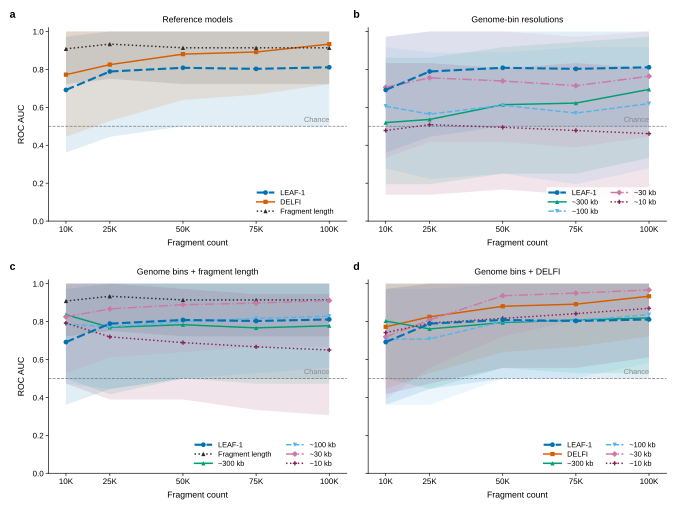

The table this chart was drawn from, first rows:
model	sample_size	n_effective_repeats	mean_roc_auc	sd_roc_auc	min_roc_auc	max_roc_auc	bootstrap_iterations	bootstrap_seed	ci_method	auc_band_low	auc_band_high	n_bags	auc_mean
bin_delfi_10000	10000	10	0.8028	0.09751	0.6389	0.9444	2000	20260901	paired_stratified_hierarchical_percentil…	0.5	1.0	10	0.8028
bin_delfi_10000	25000	10	0.7611	0.143	0.5833	1.0	2000	20260901	paired_stratified_hierarchical_percentil…	0.4444	1.0	10	0.7611
bin_delfi_10000	50000	10	0.7944	0.112	0.6667	1.0	2000	20260901	paired_stratified_hierarchical_percentil…	0.5556	1.0	10	0.7944
bin_delfi_10000	75000	10	0.8083	0.1122	0.6111	0.9722	2000	20260901	paired_stratified_hierarchical_percentil…	0.5278	1.0	10	0.8083
bin_delfi_10000	100000	10	0.8194	0.09282	0.6944	0.9444	2000	20260901	paired_stratified_hierarchical_percentil…	0.5278	1.0	10	0.8194
bin_delfi_100000	10000	10	0.7194	0.1175	0.5278	0.8611	2000	20260901	paired_stratified_hierarchical_percentil…	0.3889	0.9722	10	0.7194
bin_delfi_100000	25000	10	0.8083	0.1238	0.6389	0.9722	2000	20260901	paired_stratified_hierarchical_percentil…	0.5556	1.0	10	0.8083
bin_delfi_100000	50000	10	0.9361	0.0681	0.7778	1.0	2000	20260901	paired_stratified_hierarchical_percentil…	0.7222	1.0	10	0.9361
bin_delfi_100000	75000	10	0.95	0.07148	0.8056	1.0	2000	20260901	paired_stratified_hierarchical_percentil…	0.8056	1.0	10	0.95
bin_delfi_100000	100000	10	0.9667	0.05525	0.8333	1.0	2000	20260901	paired_stratified_hierarchical_percentil…	0.8333	1.0	10	0.9667
bin_delfi_30000	10000	10	0.7056	0.09551	0.5278	0.8611	2000	20260901	paired_stratified_hierarchical_percentil…	0.3611	0.9722	10	0.7056
bin_delfi_30000	25000	10	0.7083	0.1285	0.5	0.9167	2000	20260901	paired_stratified_hierarchical_percentil…	0.3611	0.9722	10	0.7083
bin_delfi_30000	50000	10	0.8	0.09053	0.6944	0.9167	2000	20260901	paired_stratified_hierarchical_percentil…	0.5	1.0	10	0.8
bin_delfi_30000	75000	10	0.8056	0.08977	0.6667	0.9167	2000	20260901	paired_stratified_hierarchical_percentil…	0.5	1.0	10	0.8056
bin_delfi_30000	100000	10	0.8361	0.09393	0.6667	0.9444	2000	20260901	paired_stratified_hierarchical_percentil…	0.5833	1.0	10	0.8361
bin_delfi_300000	10000	10	0.7417	0.1142	0.6111	0.9444	2000	20260901	paired_stratified_hierarchical_percentil…	0.4167	1.0	10	0.7417
bin_delfi_300000	25000	10	0.7917	0.15	0.5	1.0	2000	20260901	paired_stratified_hierarchical_percentil…	0.4722	1.0	10	0.7917
bin_delfi_300000	50000	10	0.8167	0.1202	0.6111	1.0	2000	20260901	paired_stratified_hierarchical_percentil…	0.5556	1.0	10	0.8167
bin_delfi_300000	75000	10	0.8417	0.1411	0.5833	1.0	2000	20260901	paired_stratified_hierarchical_percentil…	0.5556	1.0	10	0.8417
bin_delfi_300000	100000	10	0.8694	0.12	0.7222	1.0	2000	20260901	paired_stratified_hierarchical_percentil…	0.6111	1.0	10	0.8694
bin_length_10000	10000	10	0.8361	0.07796	0.6944	1.0	2000	20260901	paired_stratified_hierarchical_percentil…	0.5	1.0	10	0.8361
bin_length_10000	25000	10	0.7694	0.07178	0.6667	0.8889	2000	20260901	paired_stratified_hierarchical_percentil…	0.4167	1.0	10	0.7694
bin_length_10000	50000	10	0.7833	0.06651	0.6389	0.8611	2000	20260901	paired_stratified_hierarchical_percentil…	0.5	1.0	10	0.7833
bin_length_10000	75000	10	0.7667	0.08506	0.6389	0.9167	2000	20260901	paired_stratified_hierarchical_percentil…	0.4722	1.0	10	0.7667
bin_length_10000	100000	10	0.7778	0.049	0.6944	0.8333	2000	20260901	paired_stratified_hierarchical_percentil…	0.4722	1.0	10	0.7778
bin_length_100000	10000	10	0.825	0.06149	0.6944	0.8889	2000	20260901	paired_stratified_hierarchical_percentil…	0.5278	1.0	10	0.825
bin_length_100000	25000	10	0.8667	0.04498	0.8056	0.9167	2000	20260901	paired_stratified_hierarchical_percentil…	0.6111	1.0	10	0.8667
bin_length_100000	50000	10	0.8889	0.07857	0.75	1.0	2000	20260901	paired_stratified_hierarchical_percentil…	0.6389	1.0	10	0.8889
bin_length_100000	75000	10	0.8972	0.07178	0.7778	1.0	2000	20260901	paired_stratified_hierarchical_percentil…	0.6667	1.0	10	0.8972
bin_length_100000	100000	10	0.9111	0.06779	0.8056	1.0	2000	20260901	paired_stratified_hierarchical_percentil…	0.6667	1.0	10	0.9111
bin_length_30000	10000	10	0.7861	0.09447	0.6389	0.9167	2000	20260901	paired_stratified_hierarchical_percentil…	0.4722	1.0	10	0.7861
bin_length_30000	25000	10	0.7722	0.09782	0.5833	0.8889	2000	20260901	paired_stratified_hierarchical_percentil…	0.4444	1.0	10	0.7722
bin_length_30000	50000	10	0.8	0.06521	0.7222	0.8889	2000	20260901	paired_stratified_hierarchical_percentil…	0.5	1.0	10	0.8
bin_length_30000	75000	10	0.8167	0.07314	0.6944	0.9444	2000	20260901	paired_stratified_hierarchical_percentil…	0.5278	1.0	10	0.8167
bin_length_30000	100000	10	0.8278	0.08567	0.7222	0.9444	2000	20260901	paired_stratified_hierarchical_percentil…	0.5556	1.0	10	0.8278
bin_length_300000	10000	10	0.7917	0.05114	0.7222	0.8889	2000	20260901	paired_stratified_hierarchical_percentil…	0.4722	1.0	10	0.7917
bin_length_300000	25000	10	0.7194	0.05625	0.6389	0.7778	2000	20260901	paired_stratified_hierarchical_percentil…	0.3889	1.0	10	0.7194
bin_length_300000	50000	10	0.6889	0.08051	0.5556	0.8333	2000	20260901	paired_stratified_hierarchical_percentil…	0.3889	0.9722	10	0.6889
bin_length_300000	75000	10	0.6667	0.07522	0.5556	0.75	2000	20260901	paired_stratified_hierarchical_percentil…	0.3333	0.9444	10	0.6667
bin_length_300000	100000	10	0.65	0.08093	0.5556	0.7778	2000	20260901	paired_stratified_hierarchical_percentil…	0.3056	0.9444	10	0.65
delfi	10000	10	0.7722	0.117	0.5833	0.9722	2000	20260901	paired_stratified_hierarchical_percentil…	0.4444	1.0	10	0.7722
delfi	25000	10	0.825	0.1149	0.6389	0.9444	2000	20260901	paired_stratified_hierarchical_percentil…	0.5278	1.0	10	0.825
delfi	50000	10	0.8806	0.06935	0.7778	1.0	2000	20260901	paired_stratified_hierarchical_percentil…	0.6389	1.0	10	0.8806
delfi	75000	10	0.8917	0.07106	0.7778	1.0	2000	20260901	paired_stratified_hierarchical_percentil…	0.6667	1.0	10	0.8917
delfi	100000	10	0.9333	0.06307	0.8056	1.0	2000	20260901	paired_stratified_hierarchical_percentil…	0.7222	1.0	10	0.9333
genome_bin_10000	10000	10	0.5194	0.1982	0.2778	0.9722	2000	20260901	paired_stratified_hierarchical_percentil…	0.1944	0.8611	10	0.5194
genome_bin_10000	25000	10	0.5361	0.1938	0.3056	0.9444	2000	20260901	paired_stratified_hierarchical_percentil…	0.1944	0.8611	10	0.5361
genome_bin_10000	50000	10	0.6139	0.1051	0.4444	0.8611	2000	20260901	paired_stratified_hierarchical_percentil…	0.25	0.9174	10	0.6139
genome_bin_10000	75000	10	0.6222	0.06954	0.5278	0.75	2000	20260901	paired_stratified_hierarchical_percentil…	0.25	0.9444	10	0.6222
genome_bin_10000	100000	10	0.6944	0.08977	0.5833	0.8333	2000	20260901	paired_stratified_hierarchical_percentil…	0.3333	0.9722	10	0.6944
genome_bin_100000	10000	10	0.7056	0.0999	0.4722	0.8333	2000	20260901	paired_stratified_hierarchical_percentil…	0.3333	0.9722	10	0.7056
genome_bin_100000	25000	10	0.7556	0.1347	0.4722	0.9167	2000	20260901	paired_stratified_hierarchical_percentil…	0.4167	1.0	10	0.7556
genome_bin_100000	50000	10	0.7389	0.1024	0.5833	0.9444	2000	20260901	paired_stratified_hierarchical_percentil…	0.4167	1.0	10	0.7389
genome_bin_100000	75000	10	0.7139	0.09977	0.5833	0.8889	2000	20260901	paired_stratified_hierarchical_percentil…	0.3889	0.9722	10	0.7139
genome_bin_100000	100000	10	0.7639	0.05594	0.6667	0.8333	2000	20260901	paired_stratified_hierarchical_percentil…	0.4444	1.0	10	0.7639
genome_bin_30000	10000	10	0.6056	0.1823	0.2778	0.8889	2000	20260901	paired_stratified_hierarchical_percentil…	0.2778	0.9167	10	0.6056
genome_bin_30000	25000	10	0.5639	0.1866	0.3056	0.8333	2000	20260901	paired_stratified_hierarchical_percentil…	0.2222	0.8889	10	0.5639
genome_bin_30000	50000	10	0.6111	0.1428	0.3056	0.8333	2000	20260901	paired_stratified_hierarchical_percentil…	0.25	0.8889	10	0.6111
genome_bin_30000	75000	10	0.5694	0.1528	0.3333	0.8333	2000	20260901	paired_stratified_hierarchical_percentil…	0.1944	0.9167	10	0.5694
genome_bin_30000	100000	10	0.6194	0.1625	0.3333	0.8611	2000	20260901	paired_stratified_hierarchical_percentil…	0.2778	0.9167	10	0.6194
... 15 more rows
